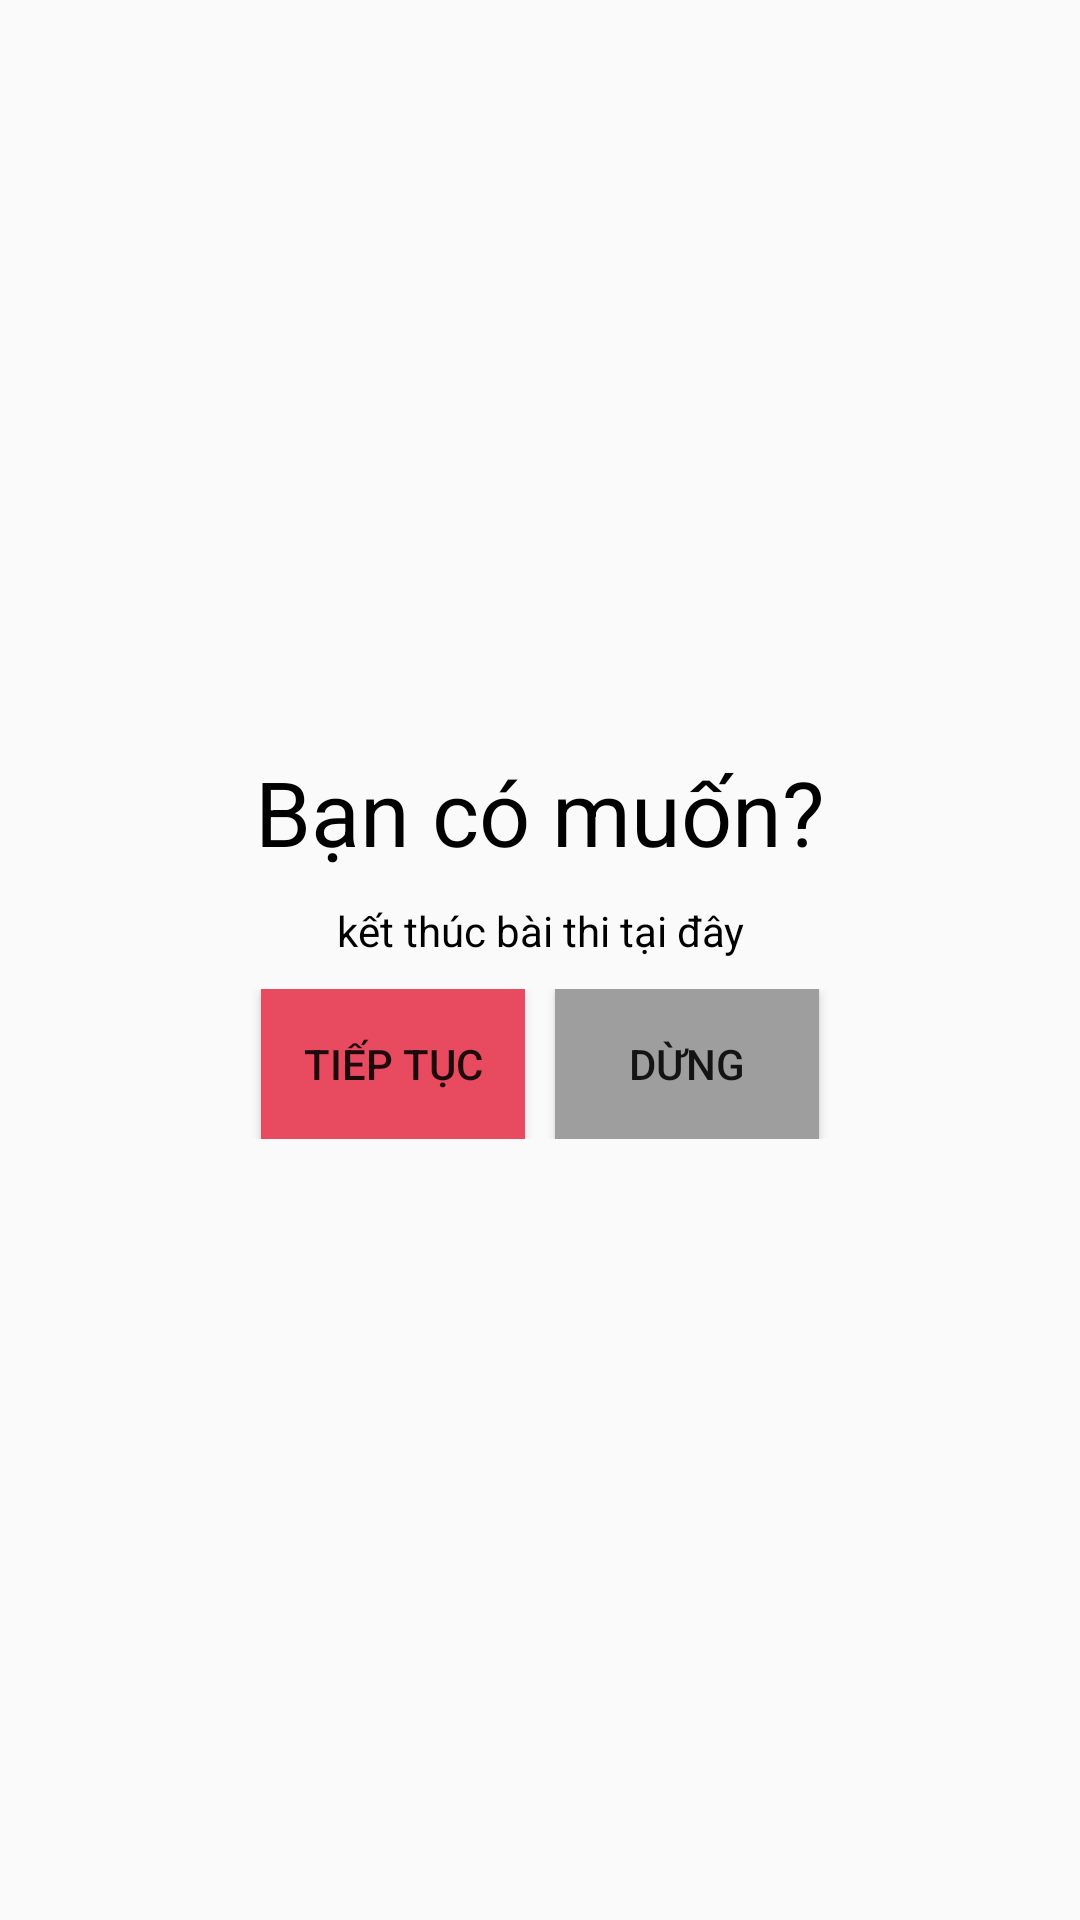

Write the Android layout XML for this screen, with the resource values it uses.
<!-- AndroidManifest.xml: application theme AppTheme -->
<!-- res/layout/dialog_confirm_onbackpressed.xml -->
<?xml version="1.0" encoding="utf-8"?>
<LinearLayout xmlns:android="http://schemas.android.com/apk/res/android"
    android:layout_width="match_parent"
    android:layout_height="match_parent"
    android:gravity="center"
    android:orientation="vertical">

    <TextView
        android:layout_width="match_parent"
        android:layout_height="wrap_content"
        android:layout_marginBottom="10dp"
        android:gravity="center_horizontal"
        android:text="Bạn có muốn?"
        android:textColor="#000000"
        android:textSize="30dp" />

    <TextView
        android:layout_width="match_parent"
        android:layout_height="wrap_content"
        android:layout_marginBottom="10dp"
        android:gravity="center_horizontal"
        android:text="kết thúc bài thi tại đây"
        android:textColor="#000000" />

    <LinearLayout
        android:layout_width="match_parent"
        android:layout_height="wrap_content"
        android:layout_marginBottom="10dp"
        android:gravity="center"
        android:orientation="horizontal">

        <Button
            android:layout_marginRight="5dp"
            android:id="@+id/btnTiepTuc"
            android:layout_width="wrap_content"
            android:layout_height="50dp"
            android:background="#e84a5f"
            android:text="Tiếp tục" />

        <Button
            android:layout_marginLeft="5dp"
            android:id="@+id/btnDung"
            android:layout_width="wrap_content"
            android:layout_height="50dp"
            android:background="#9E9E9E"
            android:text="Dừng" />


    </LinearLayout>

</LinearLayout>
<!-- resources referenced by this layout -->
<resources>
  <style name="AppTheme" parent="Theme.AppCompat.Light">
          
          <item name="colorPrimary">@color/colorPrimary</item>
          <item name="colorPrimaryDark">@color/colorPrimaryDark</item>
          <item name="colorAccent">@color/colorAccent</item>
          <item name="windowActionBar">false</item>
          <item name="windowNoTitle">true</item>
          
          
          
          
          
          
          
          
      </style>
  <color name="colorPrimary">#3F51B5</color>
  <color name="colorPrimaryDark">#303F9F</color>
  <color name="colorAccent">#FF4081</color>
</resources>
